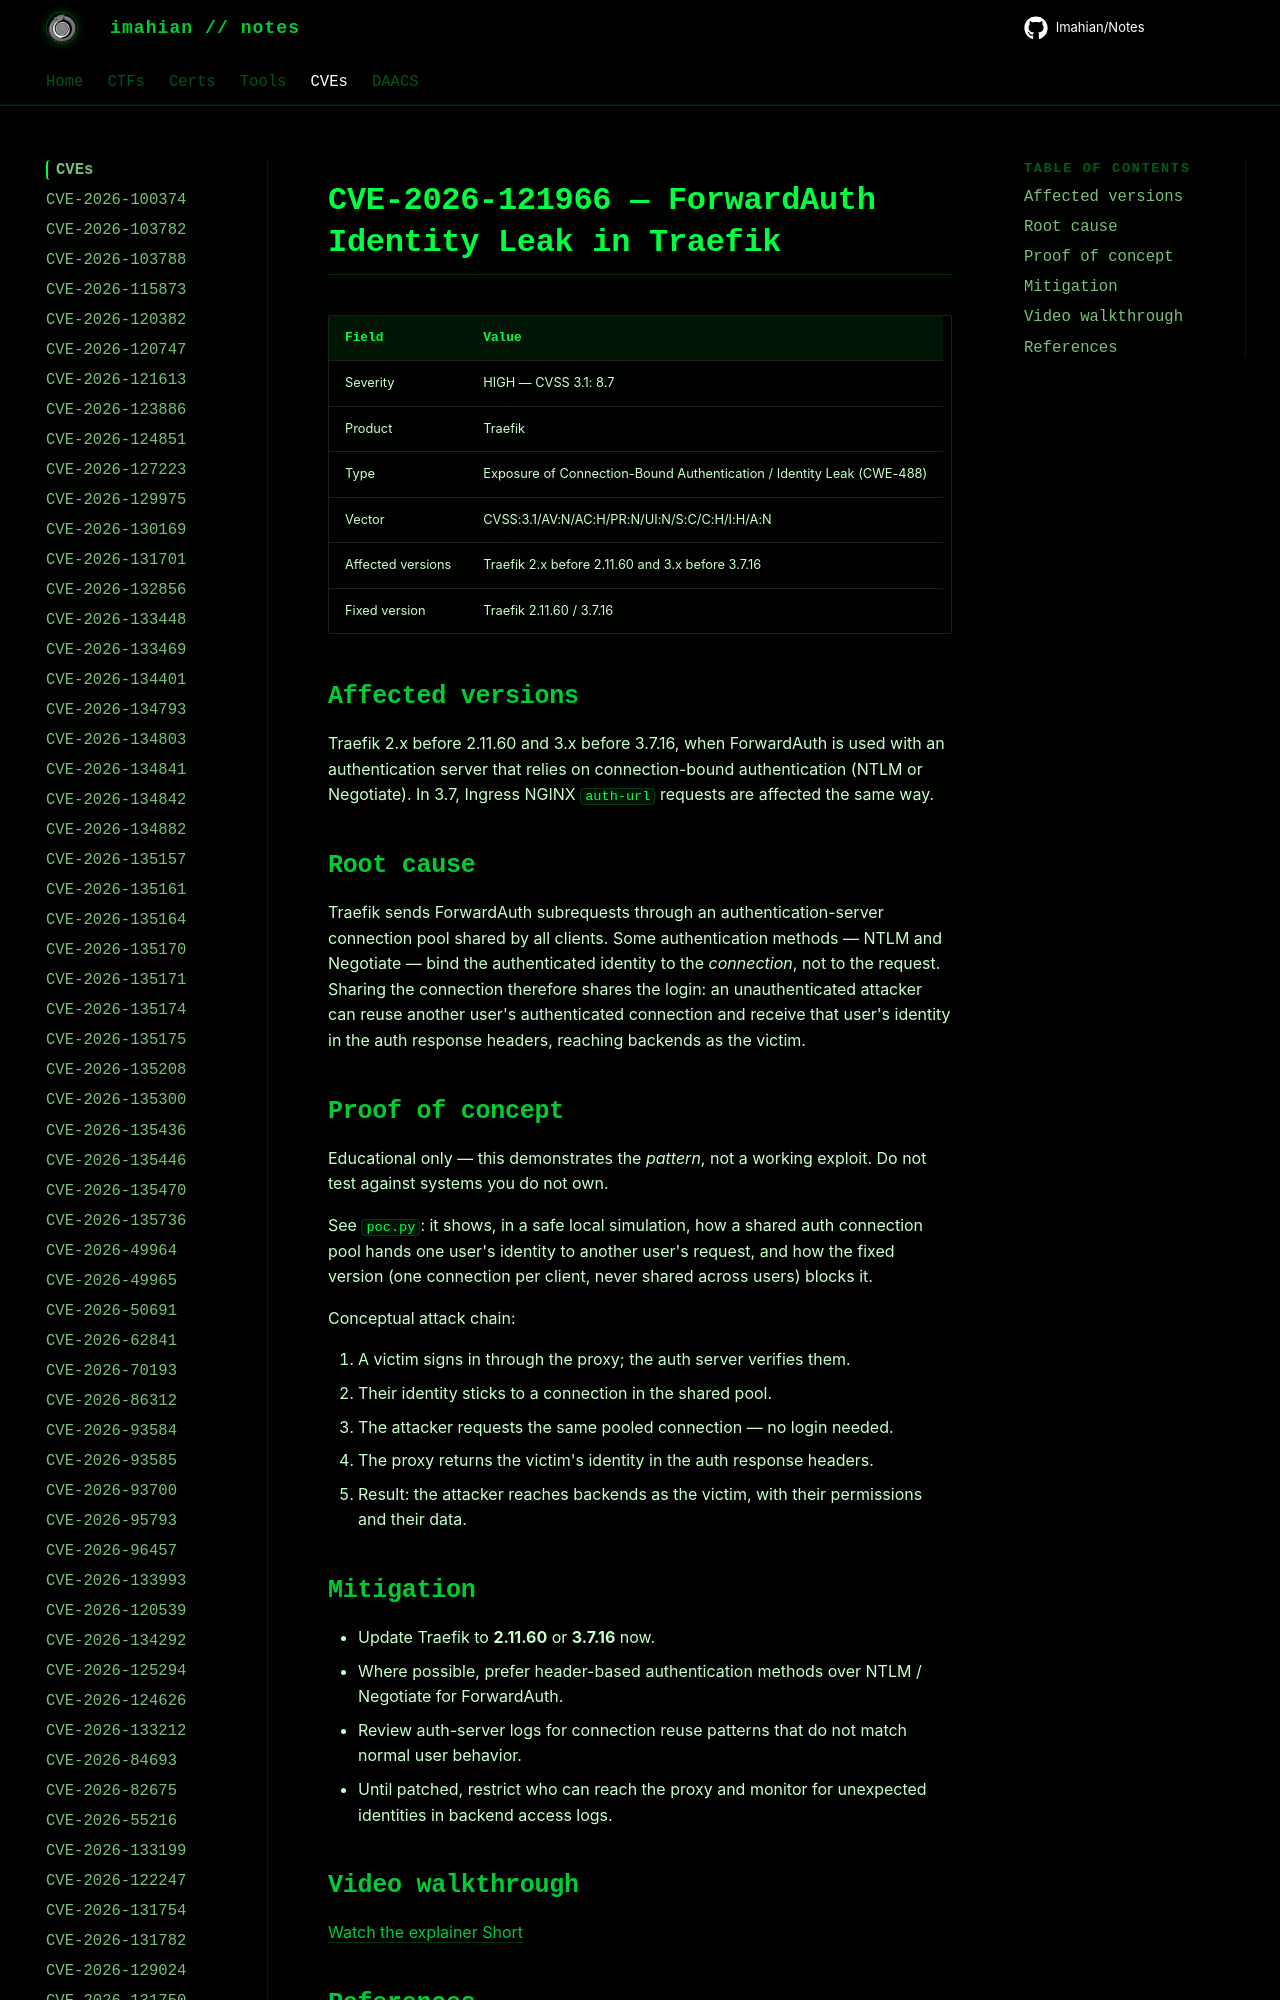

repository: Imahian/Notes · page: CVEs/CVE-2026-121966/index.html · generator: mkdocs

# CVE-2026-121966 — ForwardAuth Identity Leak in Traefik

| Field | Value |
|---|---|
| Severity | HIGH — CVSS 3.1: 8.7 |
| Product | Traefik |
| Type | Exposure of Connection-Bound Authentication / Identity Leak
